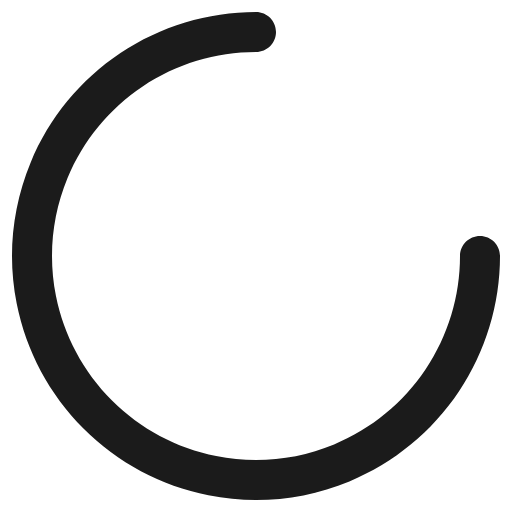
t = 0.00 s
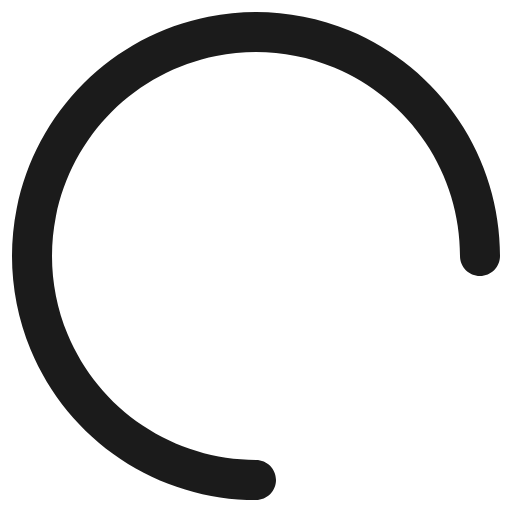
t = 0.25 s
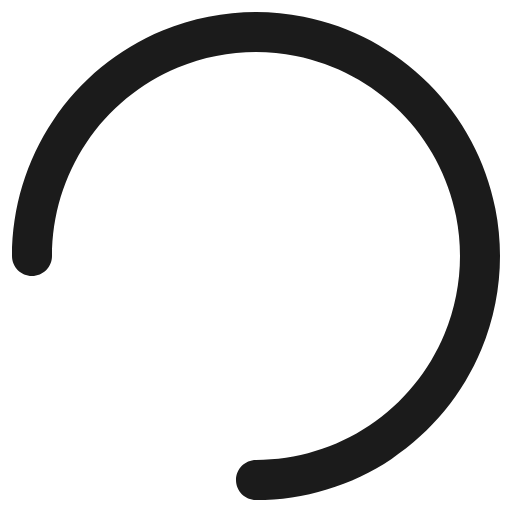
t = 0.50 s
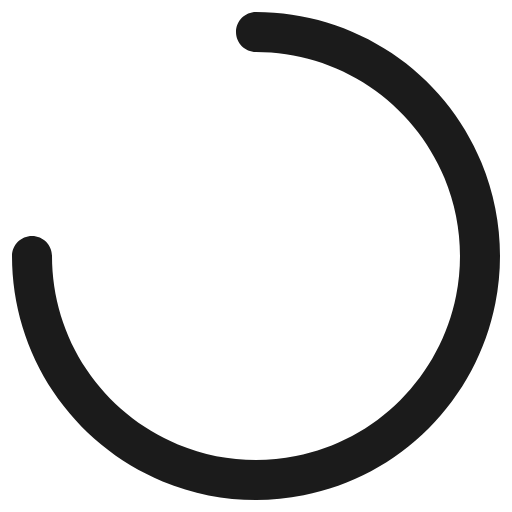
t = 0.75 s

The animated SVG that drew these frames (rendered in a browser with its animation timeline set to each time). Animation: 1 SMIL element (animateTransform=1); one cycle of 1.00 s, repeats indefinitely.

<svg width="64" height="64" viewBox="0 0 64 64" fill="none" xmlns="http://www.w3.org/2000/svg">
    <g>
        <path fill-rule="evenodd" clip-rule="evenodd" d="M32 6.5C26.9566 6.5 22.0264 7.99555 17.833 10.7975C13.6395 13.5995 10.3711 17.5821 8.44109 22.2416C6.51105 26.9011 6.00607 32.0283 6.98999 36.9748C7.97391 41.9213 10.4026 46.465 13.9688 50.0312C17.535 53.5975 22.0787 56.0261 27.0252 57.01C31.9717 57.9939 37.0989 57.489 41.7584 55.5589C46.418 53.6289 50.4005 50.3605 53.2025 46.167C56.0045 41.9736 57.5 37.0434 57.5 32C57.5 30.6193 58.6193 29.5 60 29.5C61.3807 29.5 62.5 30.6193 62.5 32C62.5 38.0323 60.7112 43.9292 57.3598 48.9449C54.0085 53.9606 49.245 57.8699 43.6719 60.1783C38.0987 62.4868 31.9662 63.0908 26.0498 61.914C20.1333 60.7371 14.6988 57.8323 10.4333 53.5668C6.16776 49.3013 3.26291 43.8667 2.08606 37.9503C0.909213 32.0338 1.51322 25.9013 3.82169 20.3282C6.13016 14.755 10.0394 9.99156 15.0551 6.64018C20.0708 3.28879 25.9677 1.5 32 1.5C33.3807 1.5 34.5 2.61929 34.5 4C34.5 5.38071 33.3807 6.5 32 6.5Z" fill="#1b1b1b"/>
        <animateTransform attributeName="transform" attributeType="XML" type="rotate" from="0 32 32" to="360 32 32" dur="1s" repeatCount="indefinite" />
    </g>
</svg>
